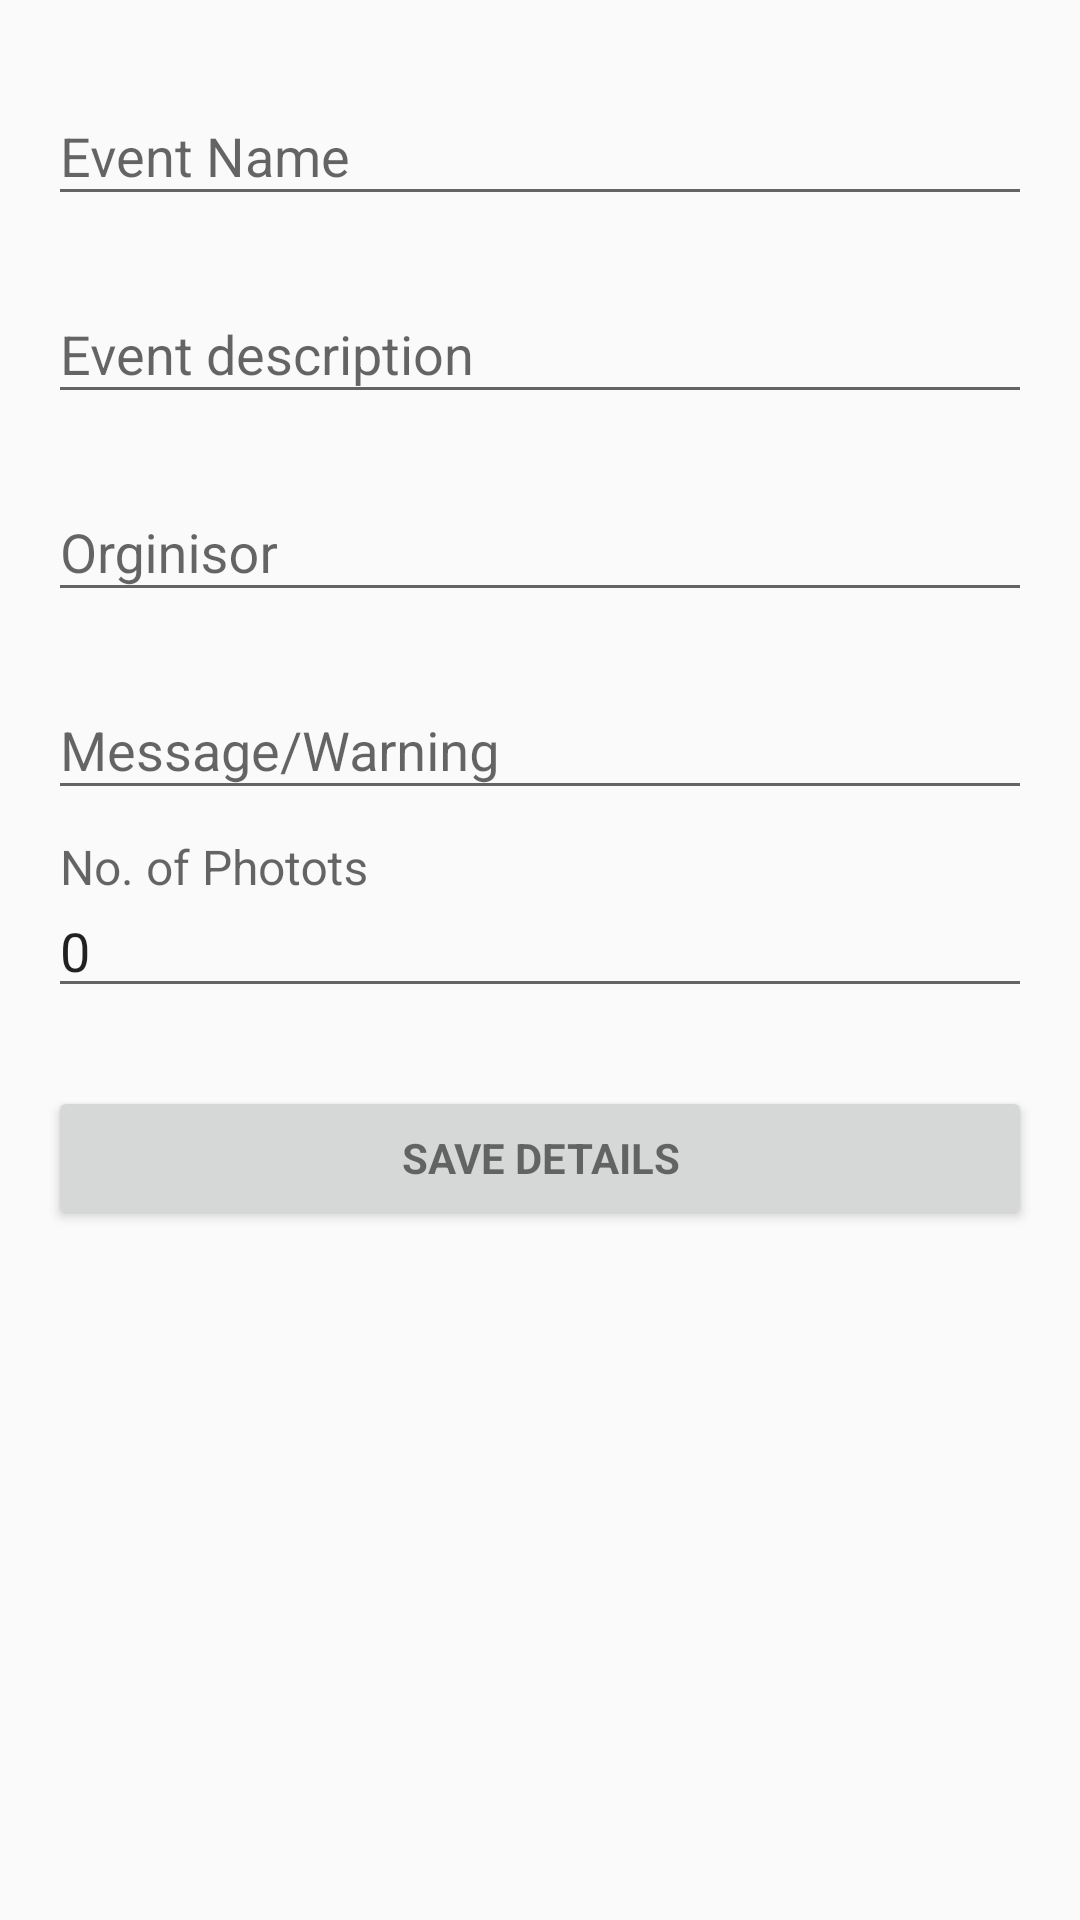

Write the Android layout XML for this screen, with the resource values it uses.
<!-- AndroidManifest.xml: application theme AppTheme.NoActionBar -->
<!-- res/layout/activity_create_event.xml -->
<LinearLayout xmlns:android="http://schemas.android.com/apk/res/android"
    xmlns:tools="http://schemas.android.com/tools"
    android:layout_width="match_parent"
    android:layout_height="match_parent"
    xmlns:app="http://schemas.android.com/apk/res-auto"
    android:gravity="center_horizontal"
    android:orientation="vertical"
    android:paddingBottom="@dimen/activity_vertical_margin"
    android:paddingLeft="@dimen/activity_horizontal_margin"
    android:paddingRight="@dimen/activity_horizontal_margin"
    android:paddingTop="@dimen/activity_vertical_margin"
    tools:context="badarkhe.gaurav.andorid.apps.com.malhar2k17.event.CreateEvent">



    <ScrollView
        android:id="@+id/login_form"
        android:layout_width="match_parent"
        android:layout_height="match_parent">

        <LinearLayout
            android:id="@+id/email_login_form"
            android:layout_width="match_parent"
            android:layout_height="wrap_content"
            android:orientation="vertical">

            <android.support.design.widget.TextInputLayout
                android:id="@+id/input_layout_name"
                android:layout_width="match_parent"
                android:layout_height="wrap_content"
                android:layout_marginBottom="10dp"
                app:hintTextAppearance="@style/TextAppearence.App.TextInputLayout">

                <EditText
                    android:id="@+id/input_name"
                    android:layout_width="match_parent"
                    android:layout_height="wrap_content"
                    android:inputType="textCapWords"
                    android:hint="Event Name" />

            </android.support.design.widget.TextInputLayout>

            <android.support.design.widget.TextInputLayout
                android:id="@+id/input_layout_description"
                android:layout_width="match_parent"
                android:layout_height="wrap_content"
                android:layout_marginBottom="10dp"
                app:hintTextAppearance="@style/TextAppearence.App.TextInputLayout">

                <EditText
                    android:id="@+id/input_description"
                    android:layout_width="match_parent"
                    android:layout_height="wrap_content"
                    android:hint="Event description"
                    android:inputType="textCapSentences|textMultiLine"
                    android:minLines="1"
                    android:lines="8"/>

            </android.support.design.widget.TextInputLayout>

            <android.support.design.widget.TextInputLayout
                android:id="@+id/input_layout_orginiser"
                android:layout_width="match_parent"
                android:layout_height="wrap_content"
                android:layout_marginBottom="10dp"
                app:hintTextAppearance="@style/TextAppearence.App.TextInputLayout">

                <EditText
                    android:id="@+id/input_orginiser"
                    android:layout_width="match_parent"
                    android:layout_height="wrap_content"
                    android:inputType="textCapSentences"
                    android:hint="Orginisor" />

            </android.support.design.widget.TextInputLayout>

            <android.support.design.widget.TextInputLayout
                android:id="@+id/input_layout_message"
                android:layout_width="match_parent"
                android:layout_height="wrap_content"
                android:layout_marginBottom="10dp"
                app:hintTextAppearance="@style/TextAppearence.App.TextInputLayout">

                <EditText
                    android:id="@+id/input_message"
                    android:layout_width="match_parent"
                    android:layout_height="wrap_content"
                    android:inputType="textCapSentences|textMultiLine"
                    android:minLines="1"
                    android:lines="8"
                    android:hint="Message/Warning"
                    />

            </android.support.design.widget.TextInputLayout>

            <android.support.design.widget.TextInputLayout
                android:id="@+id/input_layout_photo"
                android:layout_width="match_parent"
                android:layout_height="wrap_content"
                android:layout_marginBottom="10dp"
                app:hintTextAppearance="@style/TextAppearence.App.TextInputLayout">

                <EditText
                    android:id="@+id/input_photo"
                    android:layout_width="match_parent"
                    android:layout_height="wrap_content"
                    android:inputType="number"
                    android:text="0"
                    android:hint="No. of Photots" />

            </android.support.design.widget.TextInputLayout>



            <Button
                android:id="@+id/btn_register"
                style="?android:textAppearanceSmall"
                android:layout_width="match_parent"
                android:layout_height="wrap_content"
                android:layout_marginTop="16dp"
                android:text="Save Details"
                android:textStyle="bold" />

        </LinearLayout>
    </ScrollView>
</LinearLayout>
<!-- resources referenced by this layout -->
<resources>
  <dimen name="activity_horizontal_margin">16dp</dimen>
  <dimen name="activity_vertical_margin">16dp</dimen>
  <style name="TextAppearence.App.TextInputLayout" parent="@android:style/TextAppearance">
          <item name="android:textColor">@android:color/black</item>
      </style>
  <style name="AppTheme.NoActionBar">
          <item name="windowActionBar">false</item>
          <item name="windowNoTitle">true</item>
      </style>
</resources>
